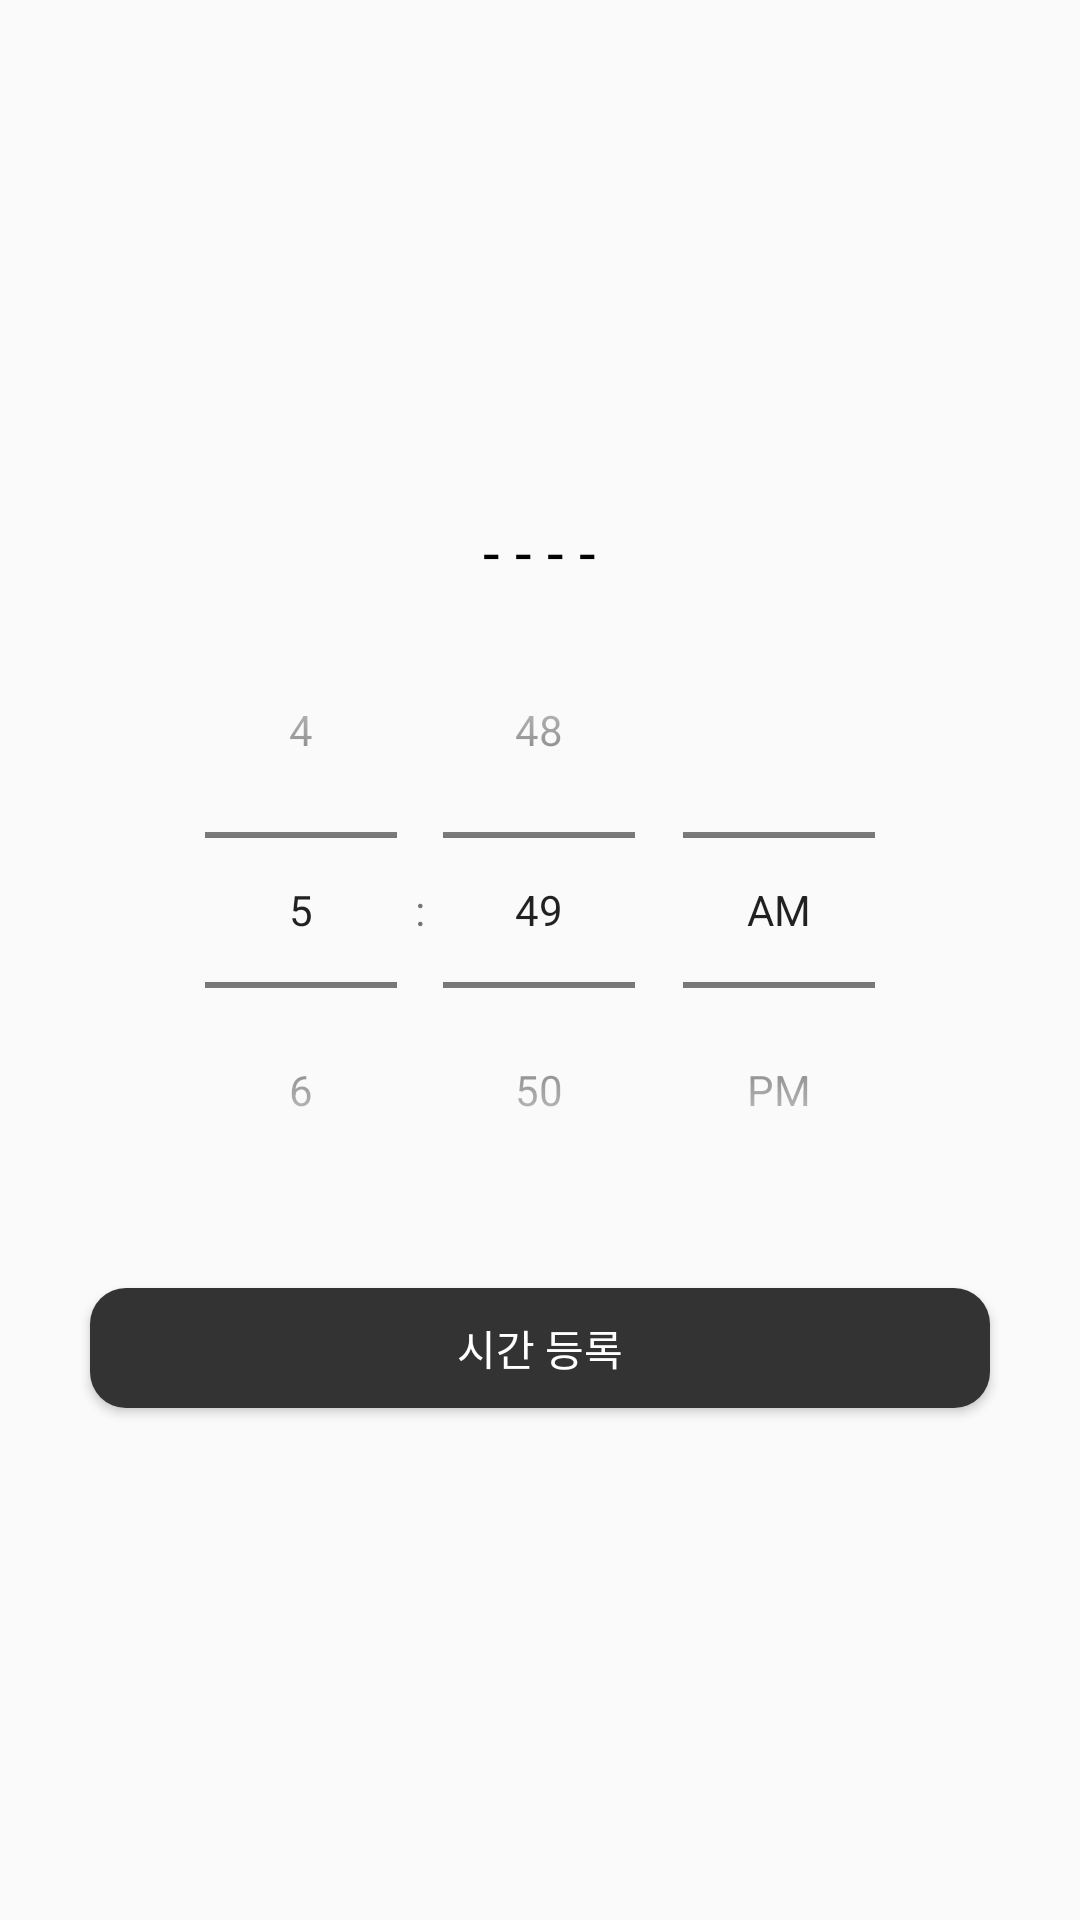

The Android layout XML behind this screen, and the referenced resources:
<!-- AndroidManifest.xml: application theme Theme.Kotlinopenmission8 -->
<!-- res/layout/select_time.xml -->
<?xml version="1.0" encoding="utf-8"?>
<LinearLayout xmlns:android="http://schemas.android.com/apk/res/android"
    android:orientation="vertical"
    android:layout_width="match_parent"
    android:layout_height="wrap_content"
    android:gravity="center"
    android:background="@drawable/card_view_1">

    <TextView
        android:id="@+id/workoutTimeTextView"
        android:layout_width="wrap_content"
        android:layout_height="wrap_content"
        android:layout_marginTop="20dp"
        android:text="- - - -"
        android:textSize="20dp"
        android:textColor="@color/black"/>

    <TimePicker
        android:id="@+id/selectTime"
        android:layout_width="wrap_content"
        android:layout_height="wrap_content"
        android:timePickerMode="spinner"/>

    <Button
        android:id="@+id/selectTimeBtn"
        android:layout_width="300dp"
        android:layout_height="40dp"
        android:layout_marginVertical="20dp"
        android:background="@drawable/rounded_button"
        android:text="시간 등록"
        android:textColor="@color/white"/>

</LinearLayout>
<!-- resources referenced by this layout -->
<resources>
  <!-- drawable rounded_button (drawable) -->
  <?xml version="1.0" encoding="utf-8"?>
  <layer-list xmlns:android="http://schemas.android.com/apk/res/android">
      <item>
          <shape>
              <corners android:radius="12dp" />
              <solid android:color="#333333" />
          </shape>
      </item>
      <item android:bottom="4dp" android:right="4dp">
          <shape>
              <corners android:radius="12dp" />
              <solid android:color="#00000000" />
          </shape>
      </item>
  </layer-list>
  <style name="Theme.Kotlinopenmission8" parent="Base.Theme.Kotlinopenmission8" />
  <style name="Base.Theme.Kotlinopenmission8" parent="Theme.AppCompat.DayNight.NoActionBar">
          
          
      </style>
  <!-- not gathered from this repository: default colours our renderer supplied (Android Studio template values) -->
  <color name="black">#FF000000</color>
  <color name="white">#FFFFFFFF</color>
</resources>
